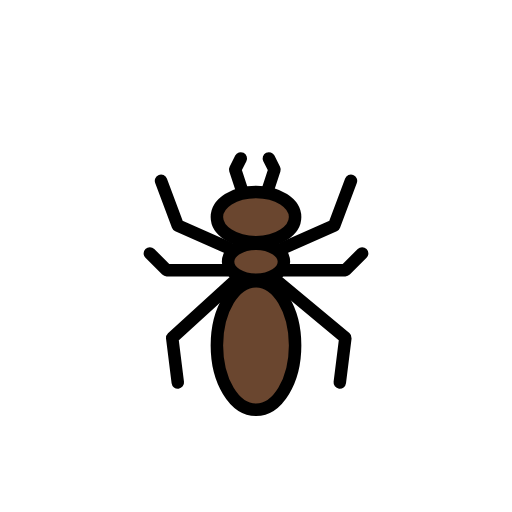
t = 0.00 s
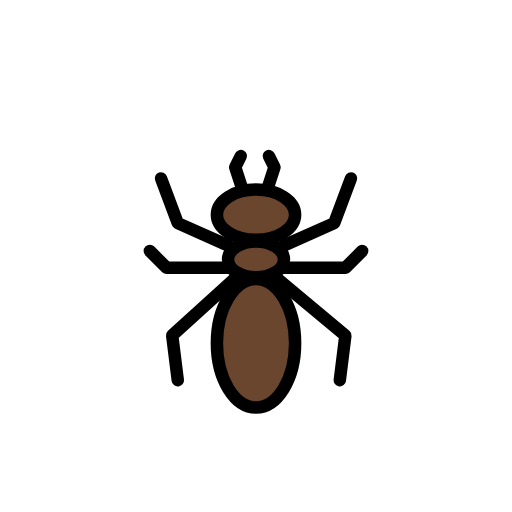
t = 0.48 s
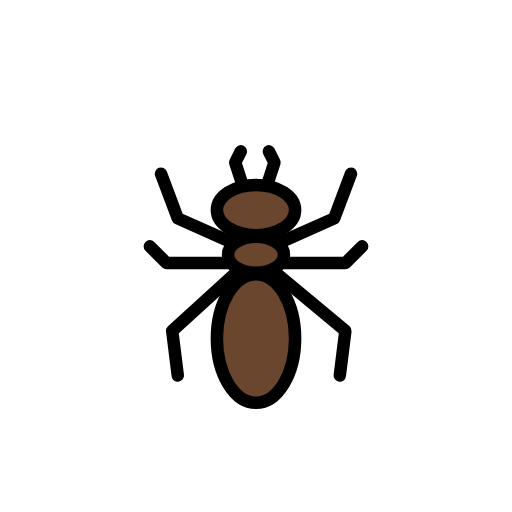
t = 1.43 s
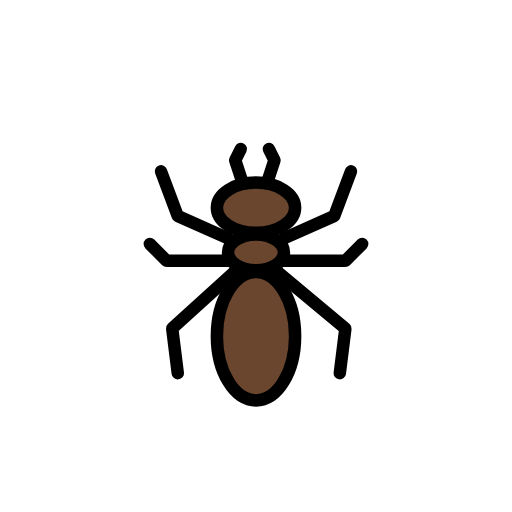
t = 1.90 s
t = 2.38 s: frame unchanged from t = 1.43 s, image omitted
t = 3.33 s: frame unchanged from t = 0.48 s, image omitted

The animated SVG that drew these frames (rendered in a browser with its animation timeline set to each time). Animation: 1 SMIL element (animateTransform=1); one cycle of 3.80 s, repeats indefinitely.

<?xml version='1.0' encoding='utf-8'?>
<svg xmlns="http://www.w3.org/2000/svg" id="emoji" viewBox="-5 -5 82 82" width="200" height="200" role="img">
  <title>OpenMoji: ant</title><g><g id="color">
    <ellipse cx="36" cy="29.7632" rx="6.2632" ry="4.0263" fill="#6a462f" />
    <ellipse cx="36" cy="36.9211" rx="4.4737" ry="2.8759" fill="#6a462f" />
    <ellipse cx="36" cy="50.3421" rx="6.2632" ry="10.2895" fill="#6a462f" />
  </g>
  <g id="line">
    <polyline fill="none" stroke="#000" stroke-linecap="round" stroke-linejoin="round" stroke-width="2" points="31.5263 34.6842 23.4737 31.1053 20.7895 23.9474" />
    <polyline fill="none" stroke="#000" stroke-linecap="round" stroke-linejoin="round" stroke-width="2" points="40.4737 34.6842 48.5263 31.1053 51.2105 23.9474" />
    <polyline fill="none" stroke="#000" stroke-linecap="round" stroke-linejoin="round" stroke-width="2" points="40.4737 38.2632 50.3158 38.2632 53 35.5789" />
    <polyline fill="none" stroke="#000" stroke-linecap="round" stroke-linejoin="round" stroke-width="2" points="31.5263 38.2632 21.6842 38.2632 19 35.5789" />
    <polyline fill="none" stroke="#000" stroke-linecap="round" stroke-linejoin="round" stroke-width="2" points="32.4211 40.1579 22.5789 49.1053 23.4737 56.2632" />
    <polyline fill="none" stroke="#000" stroke-linecap="round" stroke-linejoin="round" stroke-width="2" points="39.5789 40.1579 50.3158 49.1053 49.4211 56.2632" />
    <polyline fill="none" stroke="#000" stroke-linecap="round" stroke-linejoin="round" stroke-width="2" points="33.8377 25.7368 32.6711 22.1579 33.5658 20.3684" />
    <polyline fill="none" stroke="#000" stroke-linecap="round" stroke-linejoin="round" stroke-width="2" points="37.7895 25.7368 38.9561 22.1579 38.0614 20.3684" />
    <ellipse cx="36" cy="29.7632" rx="6.2632" ry="4.0263" fill="none" stroke="#000" stroke-linecap="round" stroke-linejoin="round" stroke-width="2" />
    <ellipse cx="36" cy="36.9211" rx="4.4737" ry="2.8759" fill="none" stroke="#000" stroke-linecap="round" stroke-linejoin="round" stroke-width="2" />
    <ellipse cx="36" cy="50.3421" rx="6.2632" ry="10.2895" fill="none" stroke="#000" stroke-linecap="round" stroke-linejoin="round" stroke-width="2" />
  </g>
<animateTransform attributeName="transform" type="translate" values="0 0;0 -1.5;0 0" dur="3.8s" repeatCount="indefinite" /></g></svg>
